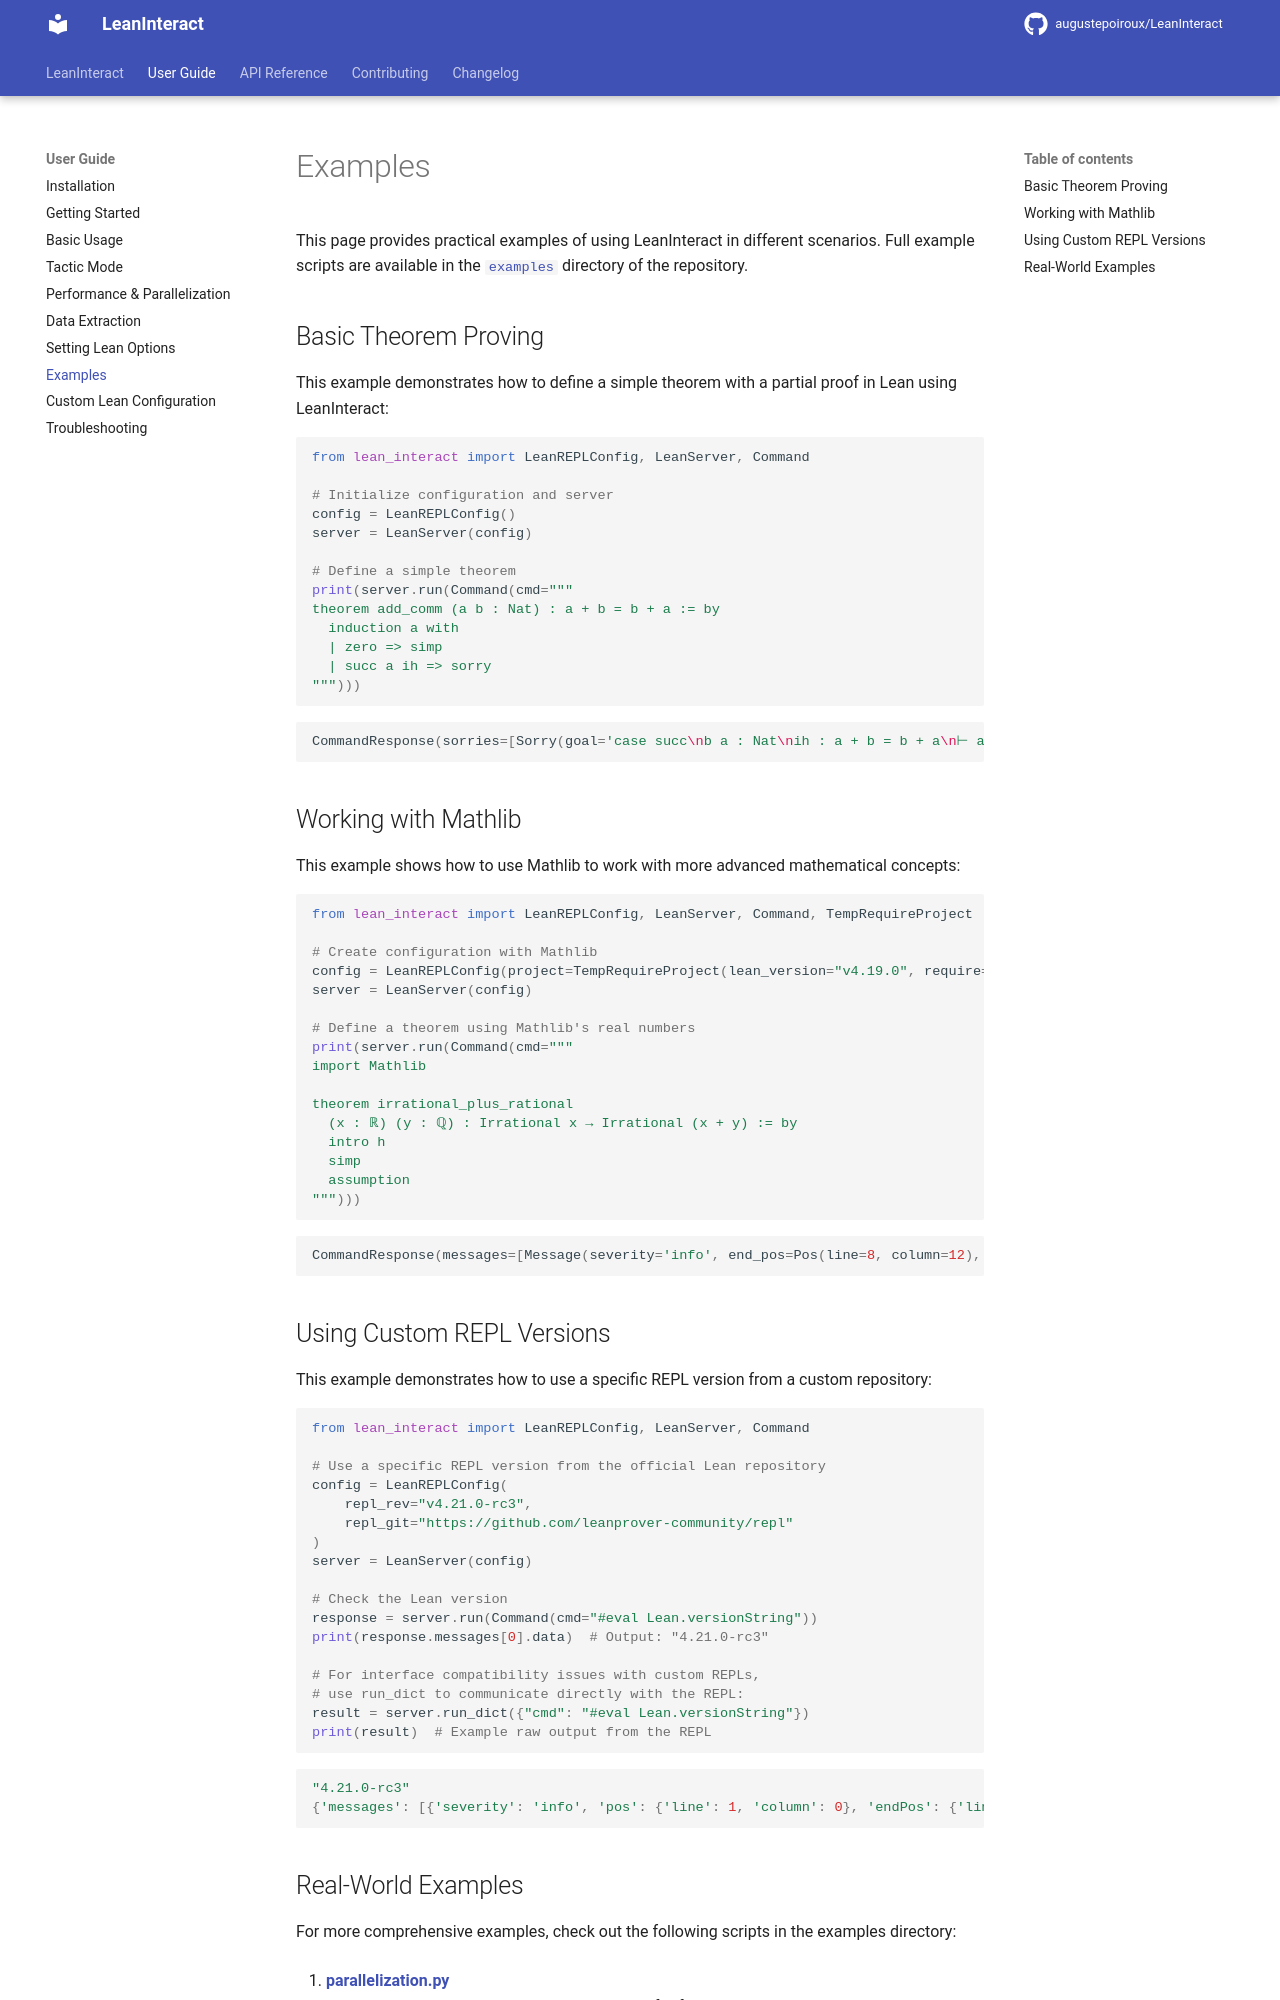

repository: augustepoiroux/LeanInteract · page: dev/user-guide/examples/index.html · generator: mkdocs

# Examples

This page provides practical examples of using LeanInteract in different scenarios. Full example scripts are available in the [`examples`](https://github.com/augustepoiroux/LeanInteract/tree/main/examples) directory of the repository.

## Basic Theorem Proving

This example demonstrates how to define a simple theorem with a partial proof in Lean using LeanInteract:

```python exec="on" source="above" result="python"
from lean_interact import LeanREPLConfig, LeanServer, Command

# Initialize configuration and server
config = LeanREPLConfig()
server = LeanServer(config)

# Define a simple theorem
print(server.run(Command(cmd="""
theorem add_comm (a b : Nat) : a + b = b + a := by
  induction a with
  | zero => simp
  | succ a ih => sorry
""")))
```

## Working with Mathlib

This example shows how to use Mathlib to work with more advanced mathematical concepts:

```python exec="on" source="above" result="python"
from lean_interact import LeanREPLConfig, LeanServer, Command, TempRequireProject

# Create configuration with Mathlib
config = LeanREPLConfig(project=TempRequireProject(lean_version="v4.19.0", require="mathlib"))
server = LeanServer(config)

# Define a theorem using Mathlib's real numbers
print(server.run(Command(cmd="""
import Mathlib

theorem irrational_plus_rational 
  (x : ℝ) (y : ℚ) : Irrational x → Irrational (x + y) := by
  intro h
  simp
  assumption
""")))
```

## Using Custom REPL Versions

This example demonstrates how to use a specific REPL version from a custom repository:

```python exec="on" source="above" result="python"
from lean_interact import LeanREPLConfig, LeanServer, Command

# Use a specific REPL version from the official Lean repository
config = LeanREPLConfig(
    repl_rev="v4.21.0-rc3", 
    repl_git="https://github.com/leanprover-community/repl"
)
server = LeanServer(config)

# Check the Lean version
response = server.run(Command(cmd="#eval Lean.versionString"))
print(response.messages[0].data)  # Output: "4.21.0-rc3"

# For interface compatibility issues with custom REPLs,
# use run_dict to communicate directly with the REPL:
result = server.run_dict({"cmd": "#eval Lean.versionString"})
print(result)  # Example raw output from the REPL
```
